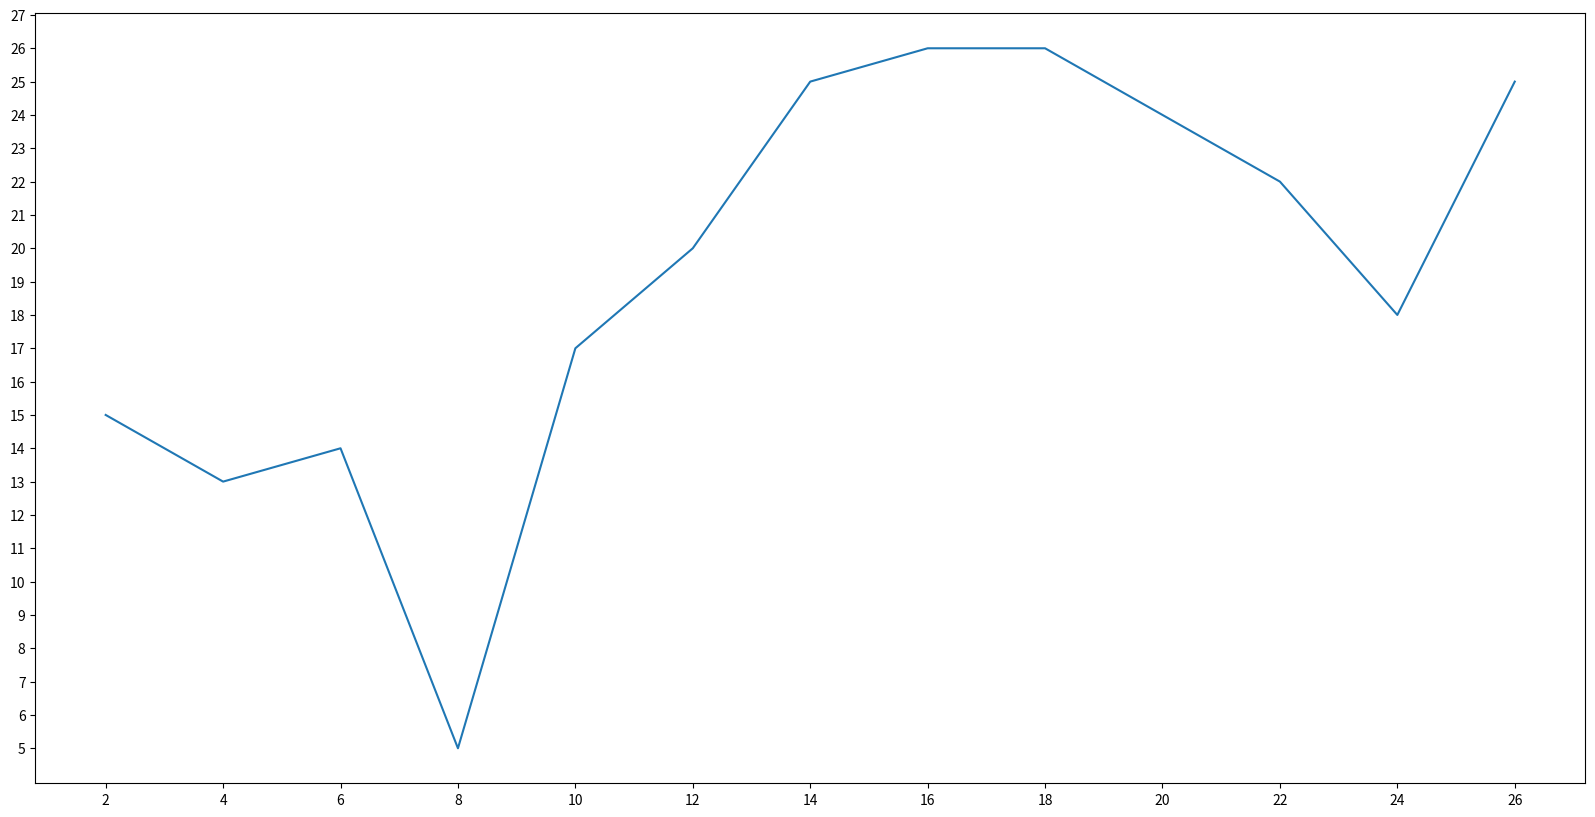

Reproduce this figure in Python.
'''
Author: your name
Date: 2021-03-22 20:10:49
LastEditTime: 2021-03-22 20:40:47
LastEditors: Please set LastEditors
Description: In User Settings Edit
FilePath: \pythoncode\code\matplotlib\zhe_xian_tu.py
'''
import matplotlib

from matplotlib import pyplot as plt
#控制图像大小与清晰度
fig = plt.figure(figsize=(20,10),dpi=600) #dpi表示每英寸点个数
#传入数据
x = range(2,27,2)#数据在x轴的位置，需为一个可迭代对象
y = [15,13,14,5,17,20,25,26,26,24,22,18,25]
#控制x轴与y轴
plt.xticks(x)#x要先定义
plt.yticks(range(5,30,1))#可以使用range
#输出
plt.plot(x,y) #生成图像
plt.savefig("./test.png") #可以保存为svg矢量图格式，放大不会有锯齿
plt.show()